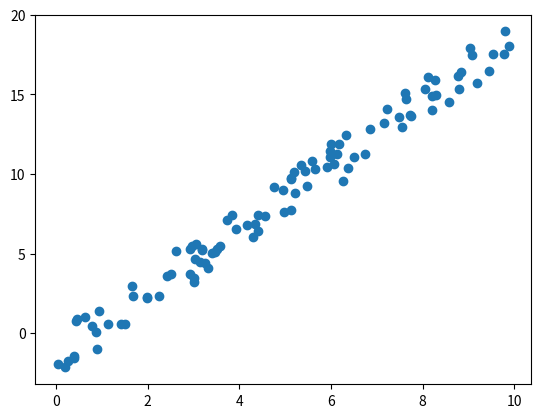

Write Python code to recreate this figure.
import numpy as np
import matplotlib.pyplot as plt
r = np.random.RandomState(10)
x = 10 * r.rand(100)
y = 2 * x - 3 * r.rand(100)
plt.scatter(x,y)

print(x.shape)
print(y.shape)